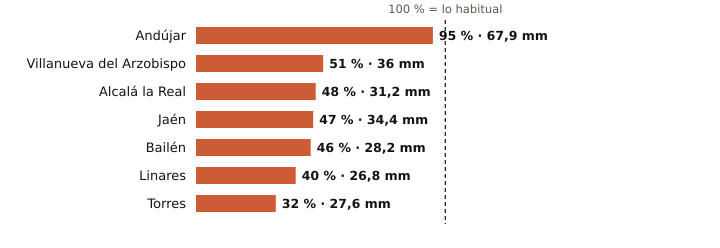

The table this chart was drawn from, first rows:
estacion, provincia, indicativo, mm_otono, referencia_mm, pct, periodo_referencia, hasta, hora
Andújar, Jaén, 5298X, 67.9, 71.1, 95, 2001-2025, 2026-10-29, 16
Villanueva del Arzobispo, Jaén, 5210X, 36.0, 70.9, 51, 2008-2025, 2026-10-29, 15
Alcalá la Real, Jaén, 5406X, 31.2, 65.6, 48, 2008-2025, 2026-10-29, 16
Jaén, Jaén, 5270B, 34.4, 73.8, 47, 1991-2020, 2026-10-29, 16
Bailén, Jaén, 5281X, 28.2, 60.7, 46, 2009-2025, 2026-10-29, 15
Linares, Jaén, 5279X, 26.8, 67.1, 40, 2004-2025, 2026-10-29, 15
Torres, Jaén, 5165X, 27.6, 86.8, 32, 2008-2025, 2026-10-29, 14
